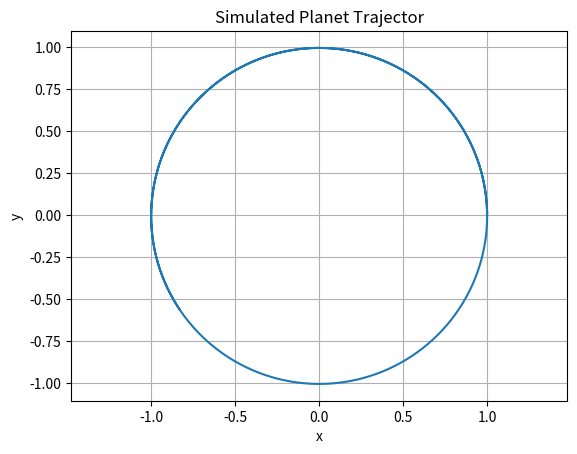

Write Python code to recreate this figure. (Note: this script raises an exception after producing the figure.)
import numpy as np
import matplotlib.pyplot as plt
import os

# Constants
G = 1.0 # Gravitational constant (normalized)
M = 1.0 # Mass of Central Planet (normalized)
dt = .01 # Time step
T = 10.0 # Total simulation time

# Initial Conditions
x0, y0 = 1.0, 0.0
vx0, vy0 = 0.0, 1.0

def simulate_orbit(x0, y0, vx0, vy0, dt, T):
	"""
	Simulates planetary motion using Newtonian gravity

	Args:
		x0, y0: Initial condition
		vx0, vy0: Initial velocity
		dt: Time step for numerical integration
		T: Total simulation time

	Returns:
		positions: Array of (x, y) positions
		velocities: Array of (vx, vy) velocities
		times: Array of time steps
	"""

	n_steps = int(T / dt)
	positions = np.zeros((n_steps,2))
	velocities = np.zeros((n_steps,2))
	times = np.zeros(n_steps)

	x,y = x0,y0
	vx,vy = vx0,vy0

	for i in range(n_steps):
		r = np.sqrt(x**2+y**2) # distance from origin
		ax = -G * M * x / r**3 # acceleration in x
		ay = -G * M * y / r**3 # acceleration in y

		# update velocity
		vx += ax * dt
		vy += ay * dt

		# update position
		x += vx * dt
		y += vy * dt

		# store results
		positions[i] = [x,y]
		velocities[i] = [vx,vy]
		times[i] = i * dt

	return positions, velocities, times

positions, velocities, times = simulate_orbit(x0,y0,vx0,vy0,dt,T)

# plot the trajector
plt.plot(positions[:,0], positions[:,1])
plt.title('Simulated Planet Trajector')
plt.xlabel('x')
plt.ylabel('y')
plt.axis('equal')
plt.grid()
plt.show()

# save to data folder
output_dir = '../data'
os.makedirs(output_dir, exist_ok=True)

np.save(os.path.join(output_dir, "positions.npy"), positions)
np.save(os.path.join(output_dir, "velocities.npy"), velocities)
np.save(os.path.join(output_dir, "times.npy"), times)


print(f'Data saved to {output_dir}')
